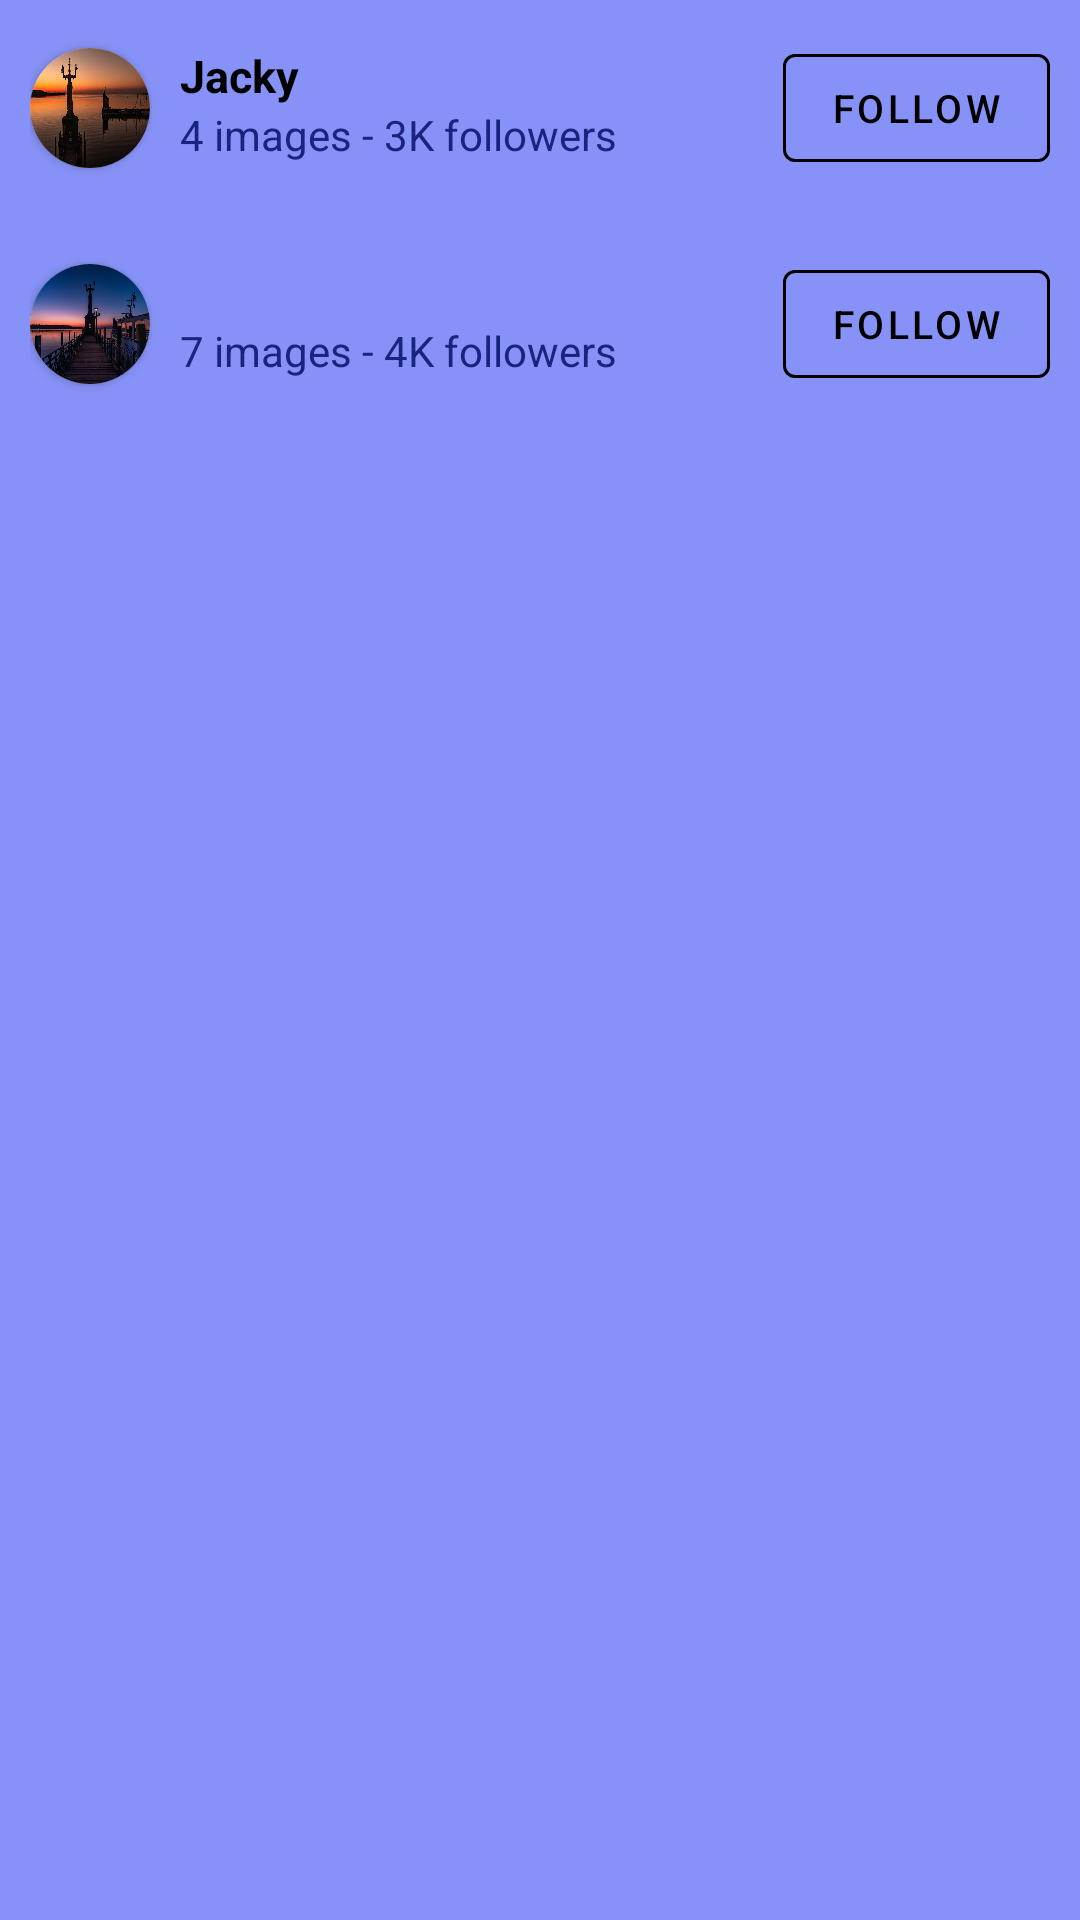

This screen was rendered from an Android layout file. Write that file and the resources it references.
<!-- AndroidManifest.xml: application theme Theme.MaterialComponents.DayNight.NoActionBar -->
<!-- res/layout/fragment_like.xml -->
<?xml version="1.0" encoding="utf-8"?>
<LinearLayout xmlns:android="http://schemas.android.com/apk/res/android"
    xmlns:tools="http://schemas.android.com/tools"
    android:layout_width="match_parent"
    android:layout_height="match_parent"
    xmlns:app="http://schemas.android.com/apk/res-auto"
    android:orientation="vertical"
    android:background="@color/lavender"
    tools:context=".ui.home.interact.LikeFragment">

    <RelativeLayout
        android:layout_width="match_parent"
        android:layout_height="wrap_content"
        android:paddingTop="12dp"
        android:paddingBottom="12dp"
        android:paddingStart="10dp"
        android:paddingEnd="10dp">

        <androidx.cardview.widget.CardView
            android:id="@+id/feed_avatar_frame"
            android:layout_width="40dp"
            android:layout_height="40dp"
            android:layout_alignParentStart="true"
            android:layout_centerVertical="true"
            android:layout_marginEnd="10dp"
            android:elevation="12dp"
            app:cardCornerRadius="40dp">

            <ImageView
                android:id="@+id/feed_avatar"
                android:layout_width="match_parent"
                android:layout_height="match_parent"
                android:scaleType="fitXY"
                android:src="@drawable/photo2"
                android:importantForAccessibility="no" />

        </androidx.cardview.widget.CardView>


        <TextView
            android:id="@+id/feed_username"
            android:layout_width="wrap_content"
            android:layout_height="wrap_content"
            android:layout_toStartOf="@id/follow"
            android:layout_toEndOf="@id/feed_avatar_frame"
            android:paddingTop="3dp"
            android:text="@string/jacky"
            android:textColor="@color/black"
            android:textSize="15sp"
            android:textStyle="bold" />

        <TextView
            android:id="@+id/feed_recommend"
            android:layout_width="wrap_content"
            android:layout_height="wrap_content"
            android:layout_below="@+id/feed_username"
            android:layout_toStartOf="@id/follow"
            android:layout_toEndOf="@id/feed_avatar_frame"
            android:text="@string/_4_images_3k_followers"
            android:textColor="#1A237E"
            android:textSize="14sp" />

        <com.google.android.material.button.MaterialButton
            android:id="@+id/follow"
            style="@style/Widget.MaterialComponents.Button.OutlinedButton"
            android:layout_width="wrap_content"
            android:layout_height="wrap_content"
            android:layout_alignParentEnd="true"
            android:layout_centerVertical="true"
            android:text="@string/follow"
            android:textColor="@color/black"
            android:textSize="13sp"
            app:strokeColor="@color/black"
            app:tint="@color/grey"
            tools:ignore="DuplicateSpeakableTextCheck" />

    </RelativeLayout>

    <RelativeLayout
        android:layout_width="match_parent"
        android:layout_height="wrap_content"
        android:paddingTop="12dp"
        android:paddingBottom="12dp"
        android:paddingStart="10dp"
        android:paddingEnd="10dp">

        <androidx.cardview.widget.CardView
            android:id="@+id/feed_avatar_frame1"
            android:layout_width="40dp"
            android:layout_height="40dp"
            android:layout_alignParentStart="true"
            android:layout_centerVertical="true"
            android:layout_marginEnd="10dp"
            android:elevation="12dp"
            app:cardCornerRadius="40dp">

            <ImageView
                android:id="@+id/feed_avatar1"
                android:layout_width="match_parent"
                android:layout_height="match_parent"
                android:scaleType="fitXY"
                android:src="@drawable/photo3"
                android:importantForAccessibility="no" />

        </androidx.cardview.widget.CardView>


        <TextView
            android:id="@+id/feed_username1"
            android:layout_width="wrap_content"
            android:layout_height="wrap_content"
            android:layout_toStartOf="@id/follow1"
            android:layout_toEndOf="@id/feed_avatar_frame1"
            android:paddingTop="3dp"
            android:text="@string/jimmy"
            android:textColor="@color/black"
            android:textSize="15sp"
            android:textStyle="bold" />

        <TextView
            android:id="@+id/feed_recommend1"
            android:layout_width="wrap_content"
            android:layout_height="wrap_content"
            android:layout_below="@+id/feed_username1"
            android:layout_toStartOf="@id/follow1"
            android:layout_toEndOf="@id/feed_avatar_frame1"
            android:text="@string/_7_images_4k_followers"
            android:textColor="#1A237E"
            android:textSize="14sp" />

        <com.google.android.material.button.MaterialButton
            android:id="@+id/follow1"
            style="@style/Widget.MaterialComponents.Button.OutlinedButton"
            android:layout_width="wrap_content"
            android:layout_height="wrap_content"
            android:layout_alignParentEnd="true"
            android:layout_centerVertical="true"
            android:text="Follow"
            android:textColor="@color/black"
            android:textSize="13sp"
            app:strokeColor="@color/black"
            app:tint="@color/grey"
            tools:ignore="HardcodedText" />

    </RelativeLayout>

</LinearLayout>
<!-- resources referenced by this layout -->
<resources>
  <color name="black">#FF000000</color>
  <color name="grey">#666666</color>
  <color name="lavender">#8692f7</color>
  <!-- drawable photo2: jpg bitmap (drawable, 54220 bytes) -->
  <!-- drawable photo3: jpg bitmap (drawable, 71536 bytes) -->
  <string name="_4_images_3k_followers">4 images - 3K followers</string>
  <string name="_7_images_4k_followers">7 images - 4K followers</string>
  <string name="follow">Follow</string>
  <string name="jacky">Jacky</string>
  <string name="jimmy" />
</resources>
